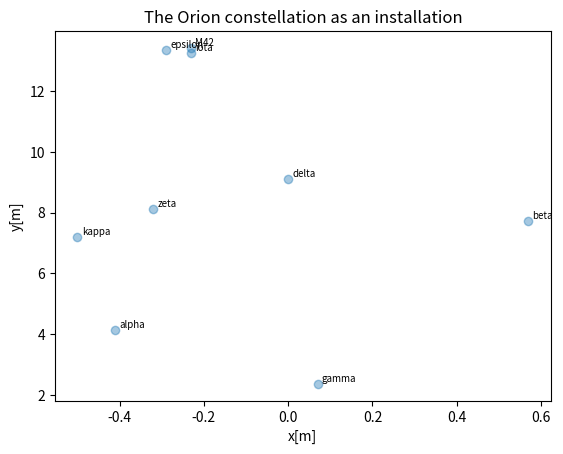
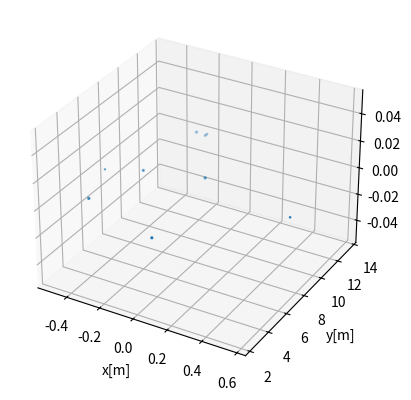
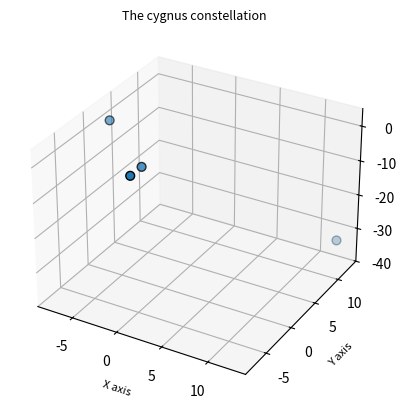

Here is the Python script that generated these plots, in order:

# coding: utf-8

# ## Project: Visualizing the Orion Constellation
# 
# [redacted]
# 
# As a researcher on the Hayden Planetarium team, you are in charge of visualizing the Orion constellation in 3D using the Matplotlib function `.scatter()`. To learn more about the `.scatter()` you can see the Matplotlib documentation [here](https://matplotlib.org/api/_as_gen/matplotlib.pyplot.scatter.html). 
# 
# You will create a rotate-able visualization of the position of the Orion's stars and get a better sense of their actual positions. To achieve this, you will be mapping real data from outer space that maps the position of the stars in the sky
# 
# The goal of the project is to understand spatial perspective. Once you visualize Orion in both 2D and 3D, you will be able to see the difference in the constellation shape humans see from earth versus the actual position of the stars that make up this constellation. 
# 
# <img src="https://upload.wikimedia.org/wikipedia/commons/9/91/Orion_constellation_with_star_labels.jpg" alt="Orion" style="width: 400px;"/>
# 
# 

# ## 1. Set-Up
# The following set-up is new and specific to the project. It is very similar to the way you have imported Matplotlib in previous lessons.
# 
# + Add `%matplotlib notebook` in the cell below. This is a new statement that you may not have seen before. It will allow you to be able to rotate your visualization in this jupyter notebook.
# 
# + We will be using a subset of Matplotlib: `matplotlib.pyplot`. Import the subset as you have been importing it in previous lessons: `from matplotlib import pyplot as plt`
# 
# 
# + In order to see our 3D visualization, we also need to add this new line after we import Matplotlib:
# `from mpl_toolkits.mplot3d import Axes3D`
# 

# In[1]:


#### Thank you for taking your time for the review

get_ipython().run_line_magic('matplotlib', 'notebook')
from matplotlib import pyplot as plt
from mpl_toolkits.mplot3d import Axes3D


# ## 2. Get familiar with real data
# 
# Astronomers describe a star's position in the sky by using a pair of angles: declination and right ascension. Declination is similar to longitude, but it is projected on the celestian fear. Right ascension is known as the "hour angle" because it accounts for time of day and earth's rotaiton. Both angles are relative to the celestial equator. You can learn more about star position [here](https://en.wikipedia.org/wiki/Star_position).
# 
# The `x`, `y`, and `z` lists below are composed of the x, y, z coordinates for each star in the collection of stars that make up the Orion constellation as documented in a paper by Nottingham Trent Univesity on "The Orion constellation as an installation" found [here](https://arxiv.org/ftp/arxiv/papers/1110/1110.3469.pdf).
# 
# Spend some time looking at `x`, `y`, and `z`, does each fall within a range?

# In[82]:


# Orion
x = [-0.41, 0.57, 0.07, 0.00, -0.29, -0.32,-0.50,-0.23,-0.23]
y = [4.12, 7.71, 2.36, 9.10, 13.35, 8.13, 7.19, 13.25,13.43]
z = [2.06, 0.84, 1.56, 2.07, 2.36, 1.72, 0.66, 1.25,1.38]


# ## 3. Create a 2D Visualization
# 
# Before we visualize the stars in 3D, let's get a sense of what they look like in 2D. 
# 
# Create a figure for the 2d plot and save it to a variable name `fig`. (hint: `plt.figure()`)
# 
# Add your subplot `.add_subplot()` as the single subplot, with `1,1,1`.(hint: `add_subplot(1,1,1)`)
# 
# Use the scatter [function](https://matplotlib.org/api/_as_gen/matplotlib.pyplot.scatter.html) to visualize your `x` and `y` coordinates. (hint: `.scatter(x,y)`)
# 
# Render your visualization. (hint: `plt.show()`)
# 
# Does the 2D visualization look like the Orion constellation we see in the night sky? Do you recognize its shape in 2D? There is a curve to the sky, and this is a flat visualization, but we will visualize it in 3D in the next step to get a better sense of the actual star positions. 

# In[111]:


fig = plt.figure()
fig.add_subplot(1,1,1)
plt.scatter(x,y,alpha=0.4)
types = ["alpha","beta","gamma","delta","epsilon","zeta","kappa","iota","M42"]

for i, types in enumerate(types):
    plt.text(x[i]+0.01,y[i]+0.08,types, fontsize=7)

plt.xlabel("x[m]")
plt.ylabel("y[m]")
plt.title("The Orion constellation as an installation")
plt.show()


# ## 4. Create a 3D Visualization
# 
# Create a figure for the 3D plot and save it to a variable name `fig_3d`. (hint: `plt.figure()`)
# 
# 
# Since this will be a 3D projection, we want to make to tell Matplotlib this will be a 3D plot.  
# 
# To add a 3D projection, you must include a the projection argument. It would look like this:
# ```py
# projection="3d"
# ```
# 
# Add your subplot with `.add_subplot()` as the single subplot `1,1,1` and specify your `projection` as `3d`:
# 
# `fig_3d.add_subplot(1,1,1,projection="3d")`)
# 
# Since this visualization will be in 3D, we will need our third dimension. In this case, our `z` coordinate. 
# 
# Create a new variable `constellation3d` and call the scatter [function](https://matplotlib.org/api/_as_gen/matplotlib.pyplot.scatter.html) with your `x`, `y` and `z` coordinates. 
# 
# Include `z` just as you have been including the other two axes. (hint: `.scatter(x,y,z)`)
# 
# Render your visualization. (hint `plt.show()`.)
# 

# In[114]:


fig_3d = plt.figure()
fig_3d.add_subplot(1,1,1, projection="3d")
constellation3d = plt.scatter(x,y,z)

plt.xlabel("x[m]")
plt.ylabel("y[m]")
plt.show()


# ## 5. Rotate and explore
# 
# Use your mouse to click and drag the 3D visualization in the previous step. This will rotate the scatter plot. As you rotate, can you see Orion from different angles? 
# 
# Note: The on and off button that appears above the 3D scatter plot allows you to toggle rotation of your 3D visualization in your notebook.
# 
# Take your time, rotate around! Remember, this will never look exactly like the Orion we see from Earth. The visualization does not curve as the night sky does.
# There is beauty in the new understanding of Earthly perspective! We see the shape of the warrior Orion because of Earth's location in the universe and the location of the stars in that constellation.
# 
# Feel free to map more stars by looking up other celestial x, y, z coordinates [here](http://www.stellar-database.com/).
# 

# In[171]:




from mpl_toolkits.mplot3d import Axes3D
import matplotlib.pyplot as plt

# map more stars by looking up other celestial x, y, z coordinates
# Cygnus
X = [-1.64, -0.06, -7.42, 11.84]
Y = [-1.37, -5.92, 2.20, 13.83]
Z = [-3.84, 0.49, 1.00, -35.09]

C_fig_3d = plt.figure()
C_constellation3d = C_fig_3d.add_subplot(111, projection='3d')
C_constellation3d.scatter(X,Y,Z,marker='o',edgecolor='k',s=40)

C_constellation3d.set_xlim(-9, 14)
C_constellation3d.set_ylim(-9, 14)
C_constellation3d.set_zlim(-40, 5)

C_constellation3d.set_title("The cygnus constellation",fontsize=9)
C_constellation3d.set_xlabel("X axis",fontsize=8)
C_constellation3d.set_ylabel("Y axis",fontsize=8)
C_constellation3d.set_zlabel("Z axis",fontsize=8)

plt.show()

